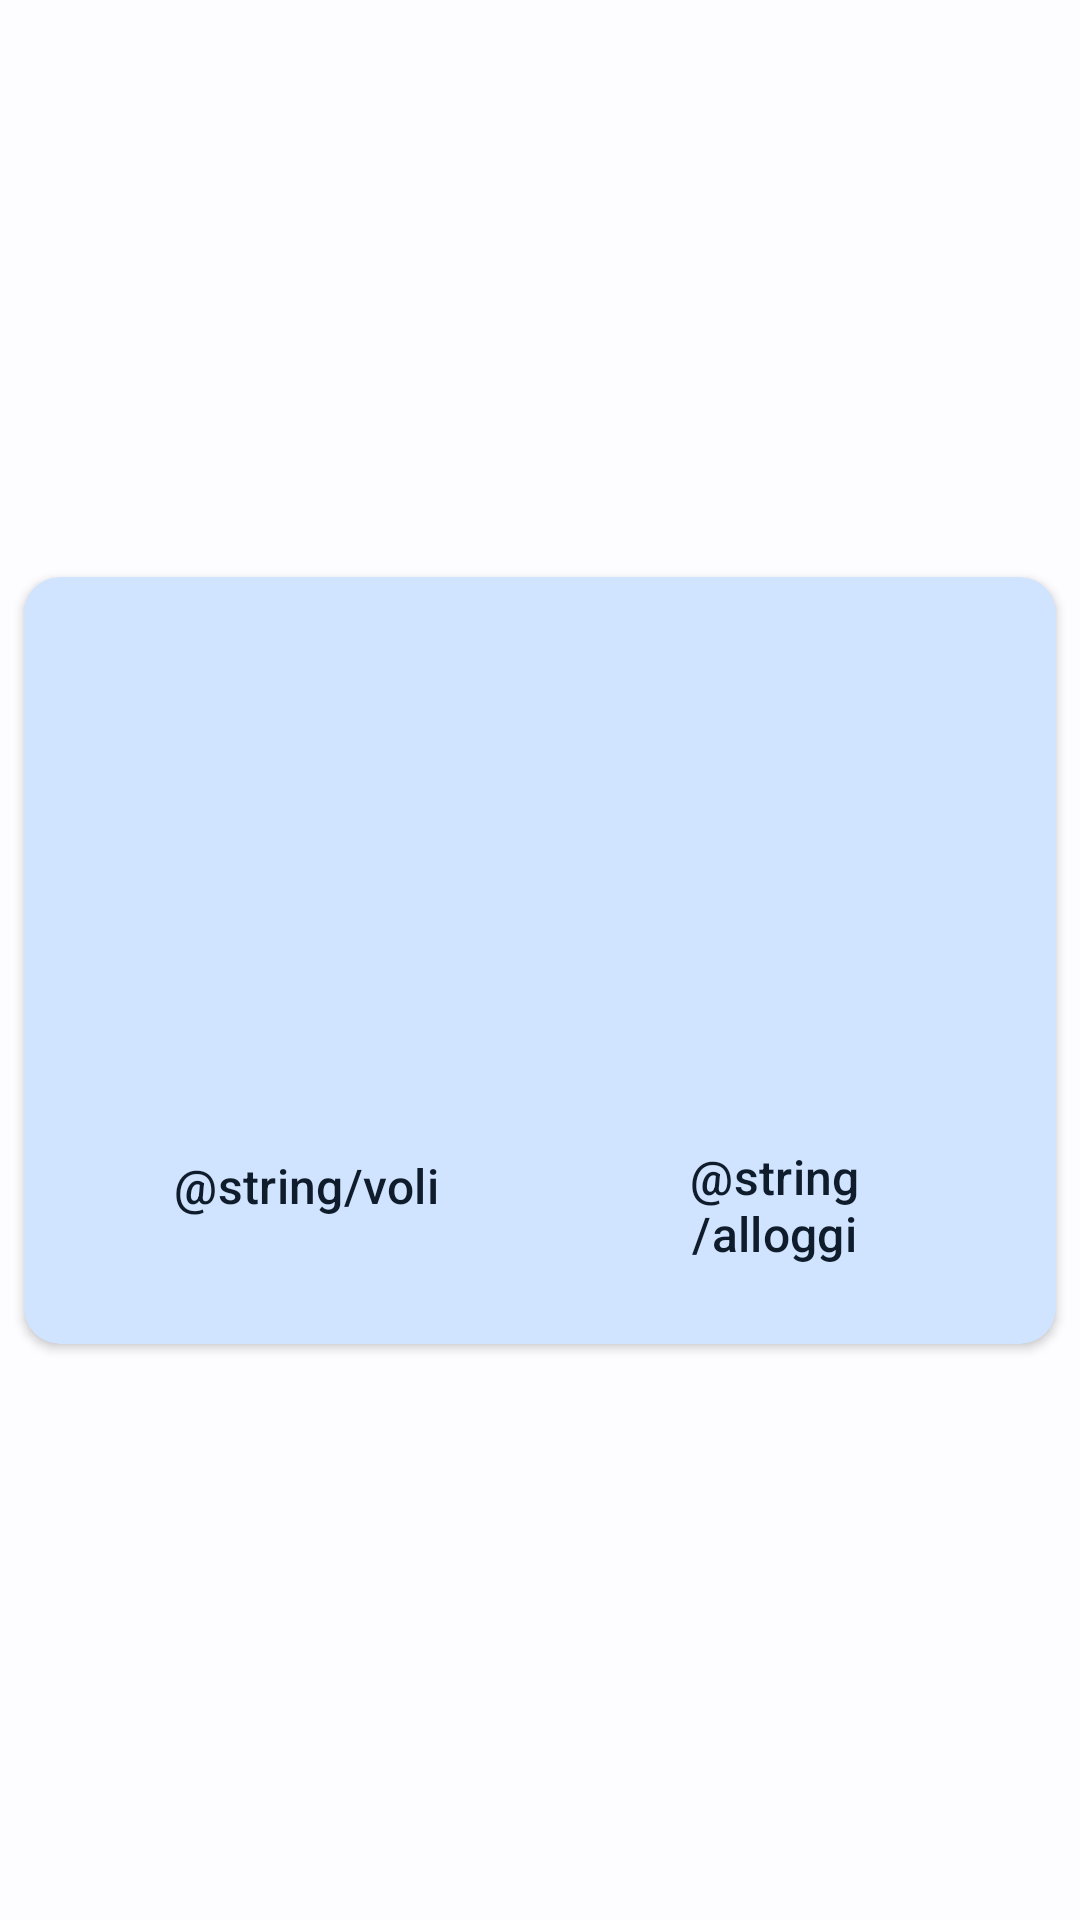

Write the Android layout XML for this screen, with the resource values it uses.
<!-- AndroidManifest.xml: application theme Theme.Elytra -->
<!-- res/layout/destination_view_holder.xml -->
<?xml version="1.0" encoding="utf-8"?>
<androidx.constraintlayout.widget.ConstraintLayout xmlns:android="http://schemas.android.com/apk/res/android"
    xmlns:app="http://schemas.android.com/apk/res-auto"
    android:layout_width="wrap_content"
    android:layout_height="wrap_content"
    xmlns:tools="http://schemas.android.com/tools">

    <androidx.cardview.widget.CardView
        android:layout_width="match_parent"
        android:layout_height="wrap_content"
        android:layout_marginStart="8dp"
        android:layout_marginTop="8dp"
        android:layout_marginEnd="8dp"
        android:layout_marginBottom="8dp"
        android:backgroundTint="?attr/colorPrimaryContainer"
        app:cardCornerRadius="12dp"
        app:layout_constraintBottom_toBottomOf="parent"
        app:layout_constraintEnd_toEndOf="parent"
        app:layout_constraintStart_toStartOf="parent"
        app:layout_constraintTop_toTopOf="parent">

        <androidx.constraintlayout.widget.ConstraintLayout
            android:layout_width="match_parent"
            android:layout_height="match_parent">

            <ImageView
                android:id="@+id/cityImg"
                android:layout_width="300dp"
                android:layout_height="120dp"
                android:layout_marginStart="8dp"
                android:layout_marginTop="16dp"
                android:layout_marginEnd="8dp"
                app:layout_constraintEnd_toEndOf="parent"
                app:layout_constraintStart_toStartOf="parent"
                app:layout_constraintTop_toTopOf="parent" />

            <TextView
                android:id="@+id/cityName"
                android:layout_width="wrap_content"
                android:layout_height="wrap_content"
                android:layout_marginTop="8dp"
                android:textColor="?attr/colorOnSecondaryContainer"
                android:textSize="20sp"
                android:textStyle="bold"
                app:layout_constraintEnd_toEndOf="@+id/cityImg"
                app:layout_constraintStart_toStartOf="@+id/cityImg"
                app:layout_constraintTop_toBottomOf="@+id/cityImg"
                tools:text="Palermo" />

            <Button
                android:id="@+id/toFlightsBttn"
                style="@style/Widget.Material3.Button.IconButton.Filled.Tonal"
                android:layout_width="0dp"
                android:layout_height="wrap_content"
                android:layout_marginStart="32dp"
                android:backgroundTint="?attr/colorSecondaryContainer"
                android:elevation="4dp"
                android:text="@string/voli"
                android:textColor="?attr/colorOnSecondaryContainer"
                android:textSize="16sp"
                app:icon="@drawable/ic_flight_takeoff_24"
                app:iconGravity="textStart"
                app:iconPadding="8dp"
                app:layout_constraintBottom_toBottomOf="@+id/toAccomodationsBttn"
                app:layout_constraintEnd_toStartOf="@+id/toAccomodationsBttn"
                app:layout_constraintHorizontal_bias="0.5"
                app:layout_constraintStart_toStartOf="parent"
                app:layout_constraintTop_toTopOf="@+id/toAccomodationsBttn"
                app:layout_constraintVertical_bias="0.0"
                app:tint="?attr/colorOnSecondaryContainer" />

            <Button
                android:id="@+id/toAccomodationsBttn"
                style="@style/Widget.Material3.Button.IconButton.Filled.Tonal"
                android:layout_width="0dp"
                android:layout_height="wrap_content"
                android:layout_marginStart="32dp"
                android:layout_marginTop="8dp"
                android:layout_marginEnd="32dp"
                android:layout_marginBottom="16dp"
                android:backgroundTint="?attr/colorSecondaryContainer"
                android:elevation="4dp"
                android:text="@string/alloggi"
                android:textColor="?attr/colorOnSecondaryContainer"
                android:textSize="16sp"
                app:icon="@drawable/ic_hotel_24"
                app:iconGravity="textStart"
                app:iconPadding="8dp"
                app:layout_constraintBottom_toBottomOf="parent"
                app:layout_constraintEnd_toEndOf="parent"
                app:layout_constraintHorizontal_bias="0.5"
                app:layout_constraintStart_toEndOf="@+id/toFlightsBttn"
                app:layout_constraintTop_toBottomOf="@+id/cityName"
                app:tint="?attr/colorOnSecondaryContainer" />
        </androidx.constraintlayout.widget.ConstraintLayout>
    </androidx.cardview.widget.CardView>

</androidx.constraintlayout.widget.ConstraintLayout>
<!-- resources referenced by this layout -->
<resources>
  <!-- drawable ic_flight_takeoff_24 (drawable) -->
  <vector android:height="24dp" android:tint="#000000"
      android:viewportHeight="24" android:viewportWidth="24"
      android:width="24dp" xmlns:android="http://schemas.android.com/apk/res/android">
      <path android:fillColor="@android:color/white" android:pathData="M2.5,19h19v2h-19v-2zM22.07,9.64c-0.21,-0.8 -1.04,-1.28 -1.84,-1.06L14.92,10l-6.9,-6.43 -1.93,0.51 4.14,7.17 -4.97,1.33 -1.97,-1.54 -1.45,0.39 2.59,4.49L21,11.49c0.81,-0.23 1.28,-1.05 1.07,-1.85z"/>
  </vector>
  <color name="md_theme_light_primary">#0062A2</color>
  <color name="md_theme_light_onPrimary">#FFFFFF</color>
  <color name="md_theme_light_primaryContainer">#D1E4FF</color>
  <color name="md_theme_light_onPrimaryContainer">#001D35</color>
  <color name="md_theme_light_secondary">#535F70</color>
  <color name="md_theme_light_onSecondary">#FFFFFF</color>
  <color name="md_theme_light_secondaryContainer">#D6E4F7</color>
  <color name="md_theme_light_onSecondaryContainer">#0F1C2B</color>
  <color name="md_theme_light_tertiary">#9B432D</color>
  <color name="md_theme_light_onTertiary">#FFFFFF</color>
  <color name="md_theme_light_tertiaryContainer">#FFDAD2</color>
  <color name="md_theme_light_onTertiaryContainer">#3C0700</color>
  <color name="md_theme_light_error">#BA1A1A</color>
  <color name="md_theme_light_onError">#FFFFFF</color>
  <color name="md_theme_light_errorContainer">#FFDAD6</color>
  <color name="md_theme_light_onErrorContainer">#410002</color>
  <color name="md_theme_light_outline">#73777F</color>
  <color name="md_theme_light_background">#FDFCFF</color>
  <color name="md_theme_light_onBackground">#1A1C1E</color>
  <color name="md_theme_light_surface">#F9F9FC</color>
  <color name="md_theme_light_onSurface">#1A1C1E</color>
  <color name="md_theme_light_surfaceVariant">#DFE2EB</color>
  <color name="md_theme_light_onSurfaceVariant">#42474E</color>
  <color name="md_theme_light_inverseSurface">#2F3033</color>
  <color name="md_theme_light_inverseOnSurface">#F1F0F4</color>
  <color name="md_theme_light_inversePrimary">#9DCAFF</color>
</resources>
